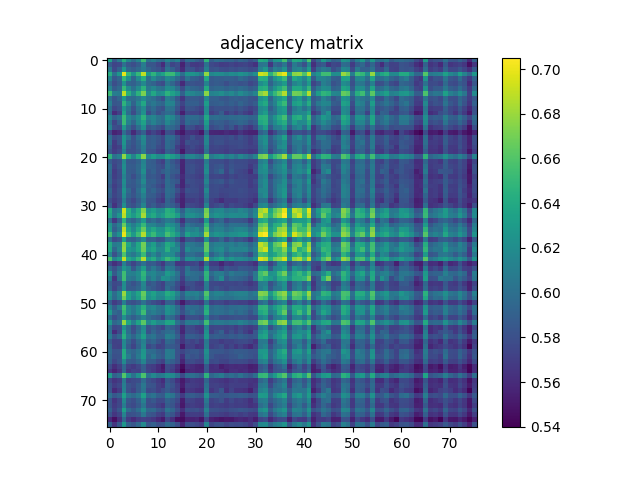

The table this chart was drawn from, first rows:
6.345699999999999674e-01, 5.876200000000000312e-01, 6.070299999999999585e-01, 6.424999999999999600e-01, 6.152900000000000036e-01, 5.989400000000000279e-01, 6.145899999999999697e-01, 6.527199999999999669e-01, 6.019099999999999451e-01, 6.112499999999999600e-01, 6.008000000000000007e-01, 5.967599999999999572e-01, 6.148299999999999876e-01, 6.037500000000000089e-01, 6.128700000000000259e-01, 5.771500000000000519e-01, 5.991199999999999859e-01, 5.997999999999999998e-01, 5.913100000000000023e-01, 5.831800000000000317e-01, 6.474699999999999900e-01, 5.894200000000000550e-01, 5.994899999999999674e-01, 5.966700000000000337e-01
5.876200000000000312e-01, 5.744500000000000162e-01, 5.765099999999999669e-01, 6.013399999999999856e-01, 5.846900000000000430e-01, 5.796200000000000241e-01, 5.881499999999999506e-01, 6.097099999999999742e-01, 5.841399999999999926e-01, 5.843399999999999705e-01, 5.752099999999999991e-01, 5.607799999999999452e-01, 5.923800000000000177e-01, 5.740600000000000147e-01, 5.793800000000000061e-01, 5.556999999999999718e-01, 5.766400000000000414e-01, 5.687100000000000488e-01, 5.671500000000000430e-01, 5.700600000000000112e-01, 6.020699999999999941e-01, 5.765400000000000524e-01, 5.735900000000000443e-01, 5.692000000000000393e-01
6.070299999999999585e-01, 5.765099999999999669e-01, 5.905200000000000449e-01, 6.270799999999999708e-01, 5.940499999999999670e-01, 5.882699999999999596e-01, 5.965599999999999792e-01, 6.073199999999999710e-01, 5.940299999999999470e-01, 5.856999999999999984e-01, 5.814300000000000024e-01, 5.717999999999999750e-01, 6.015399999999999636e-01, 5.904700000000000504e-01, 5.777900000000000258e-01, 5.602700000000000458e-01, 5.820800000000000418e-01, 5.817200000000000149e-01, 5.722399999999999709e-01, 5.763000000000000345e-01, 6.111299999999999510e-01, 5.807999999999999829e-01, 5.835299999999999931e-01, 5.790699999999999736e-01
6.424999999999999600e-01, 6.013399999999999856e-01, 6.270799999999999708e-01, 6.995599999999999596e-01, 6.490899999999999448e-01, 6.246000000000000441e-01, 6.501900000000000457e-01, 6.891000000000000458e-01, 6.277199999999999447e-01, 6.466399999999999926e-01, 6.248000000000000220e-01, 6.351900000000000324e-01, 6.519200000000000550e-01, 6.519300000000000095e-01, 6.265500000000000513e-01, 5.999299999999999633e-01, 6.248799999999999910e-01, 6.252199999999999980e-01, 6.211499999999999799e-01, 6.097000000000000197e-01, 6.777699999999999836e-01, 6.161200000000000010e-01, 6.208900000000000530e-01, 6.193800000000000416e-01
6.152900000000000036e-01, 5.846900000000000430e-01, 5.940499999999999670e-01, 6.490899999999999448e-01, 6.220299999999999718e-01, 5.936500000000000110e-01, 6.194899999999999851e-01, 6.435400000000000009e-01, 5.989299999999999624e-01, 6.176000000000000378e-01, 6.027700000000000280e-01, 5.983899999999999775e-01, 6.179799999999999738e-01, 6.110200000000000076e-01, 5.960699999999999887e-01, 5.799699999999999855e-01, 6.021800000000000486e-01, 5.905299999999999994e-01, 5.877900000000000347e-01, 5.809299999999999464e-01, 6.391999999999999904e-01, 5.865200000000000413e-01, 5.894399999999999640e-01, 5.883000000000000451e-01
5.989400000000000279e-01, 5.796200000000000241e-01, 5.882699999999999596e-01, 6.246000000000000441e-01, 5.936500000000000110e-01, 5.902800000000000269e-01, 6.010199999999999987e-01, 6.169499999999999984e-01, 5.972699999999999676e-01, 5.925399999999999556e-01, 5.823800000000000088e-01, 5.783000000000000362e-01, 6.052400000000000002e-01, 5.941999999999999504e-01, 5.799800000000000511e-01, 5.594500000000000028e-01, 5.813500000000000334e-01, 5.827299999999999702e-01, 5.804399999999999560e-01, 5.798699999999999966e-01, 6.132900000000000018e-01, 5.853599999999999914e-01, 5.875899999999999457e-01, 5.862399999999999833e-01
6.145899999999999697e-01, 5.881499999999999506e-01, 5.965599999999999792e-01, 6.501900000000000457e-01, 6.194899999999999851e-01, 6.010199999999999987e-01, 6.187099999999999822e-01, 6.461500000000000021e-01, 6.054199999999999582e-01, 6.153399999999999981e-01, 6.035800000000000054e-01, 5.999700000000000033e-01, 6.204499999999999460e-01, 6.160200000000000120e-01, 5.996000000000000218e-01, 5.784500000000000197e-01, 5.997500000000000053e-01, 5.936799999999999855e-01, 5.915300000000000002e-01, 5.871199999999999752e-01, 6.393799999999999484e-01, 5.925599999999999756e-01, 5.959499999999999797e-01, 5.963500000000000467e-01
6.527100000000000124e-01, 6.097099999999999742e-01, 6.073199999999999710e-01, 6.891000000000000458e-01, 6.435400000000000009e-01, 6.169499999999999984e-01, 6.461500000000000021e-01, 6.720000000000000417e-01, 6.191999999999999726e-01, 6.388099999999999890e-01, 6.195800000000000196e-01, 6.232400000000000162e-01, 6.459300000000000042e-01, 6.344300000000000495e-01, 6.222499999999999698e-01, 5.910499999999999643e-01, 6.178500000000000103e-01, 6.147299999999999986e-01, 6.091800000000000548e-01, 6.065099999999999936e-01, 6.756199999999999983e-01, 6.130799999999999583e-01, 6.155800000000000161e-01, 6.213600000000000234e-01
6.019099999999999451e-01, 5.841499999999999471e-01, 5.940299999999999470e-01, 6.277199999999999447e-01, 5.989299999999999624e-01, 5.972699999999999676e-01, 6.054199999999999582e-01, 6.191999999999999726e-01, 6.033800000000000274e-01, 5.997000000000000108e-01, 5.890199999999999880e-01, 5.792899999999999716e-01, 6.109099999999999531e-01, 6.021499999999999631e-01, 5.842500000000000471e-01, 5.660300000000000331e-01, 5.861499999999999488e-01, 5.867900000000000338e-01, 5.858400000000000274e-01, 5.823700000000000543e-01, 6.169799999999999729e-01, 5.896299999999999875e-01, 5.908099999999999463e-01, 5.855500000000000149e-01
6.112499999999999600e-01, 5.843399999999999705e-01, 5.856999999999999984e-01, 6.466399999999999926e-01, 6.176000000000000378e-01, 5.925300000000000011e-01, 6.153399999999999981e-01, 6.388099999999999890e-01, 5.997000000000000108e-01, 6.059999999999999831e-01, 5.975500000000000256e-01, 5.937799999999999745e-01, 6.148200000000000331e-01, 6.133699999999999708e-01, 5.898200000000000109e-01, 5.742899999999999672e-01, 5.891899999999999915e-01, 5.890800000000000480e-01, 5.890600000000000280e-01, 5.821699999999999653e-01, 6.311499999999999888e-01, 5.881800000000000361e-01, 5.890600000000000280e-01, 5.914599999999999858e-01
6.008000000000000007e-01, 5.752099999999999991e-01, 5.814300000000000024e-01, 6.248000000000000220e-01, 6.027799999999999825e-01, 5.823800000000000088e-01, 6.035700000000000509e-01, 6.195800000000000196e-01, 5.890199999999999880e-01, 5.975500000000000256e-01, 5.854099999999999859e-01, 5.809900000000000064e-01, 6.034699999999999509e-01, 6.017000000000000126e-01, 5.824899999999999523e-01, 5.660800000000000276e-01, 5.832699999999999552e-01, 5.823199999999999488e-01, 5.784500000000000197e-01, 5.727499999999999813e-01, 6.193400000000000016e-01, 5.774399999999999533e-01, 5.811500000000000554e-01, 5.809699999999999864e-01
5.967599999999999572e-01, 5.607799999999999452e-01, 5.717999999999999750e-01, 6.351900000000000324e-01, 5.983899999999999775e-01, 5.783000000000000362e-01, 5.999700000000000033e-01, 6.232400000000000162e-01, 5.792899999999999716e-01, 5.937799999999999745e-01, 5.809900000000000064e-01, 5.896900000000000475e-01, 5.983600000000000030e-01, 5.957200000000000273e-01, 5.757799999999999585e-01, 5.545799999999999619e-01, 5.757600000000000495e-01, 5.738499999999999712e-01, 5.740499999999999492e-01, 5.681599999999999984e-01, 6.203800000000000425e-01, 5.713099999999999845e-01, 5.775000000000000133e-01, 5.885799999999999921e-01
6.148299999999999876e-01, 5.923899999999999721e-01, 6.015399999999999636e-01, 6.519200000000000550e-01, 6.179799999999999738e-01, 6.052400000000000002e-01, 6.204399999999999915e-01, 6.459300000000000042e-01, 6.109099999999999531e-01, 6.148200000000000331e-01, 6.034699999999999509e-01, 5.983600000000000030e-01, 6.228200000000000403e-01, 6.156800000000000050e-01, 5.981800000000000450e-01, 5.803399999999999670e-01, 5.982499999999999485e-01, 5.976399999999999491e-01, 5.966900000000000537e-01, 5.902199999999999669e-01, 6.392200000000000104e-01, 5.974800000000000111e-01, 5.997900000000000453e-01, 5.966099999999999737e-01
6.037500000000000089e-01, 5.740600000000000147e-01, 5.904700000000000504e-01, 6.519300000000000095e-01, 6.110200000000000076e-01, 5.941999999999999504e-01, 6.160200000000000120e-01, 6.344300000000000495e-01, 6.021499999999999631e-01, 6.133699999999999708e-01, 6.017000000000000126e-01, 5.957200000000000273e-01, 6.156700000000000506e-01, 6.045199999999999463e-01, 5.952399999999999913e-01, 5.765500000000000069e-01, 5.976900000000000546e-01, 5.912500000000000533e-01, 5.917000000000000037e-01, 5.833199999999999497e-01, 6.308000000000000274e-01, 5.853300000000000169e-01, 5.901199999999999779e-01, 5.887599999999999500e-01
6.128700000000000259e-01, 5.793800000000000061e-01, 5.777900000000000258e-01, 6.265500000000000513e-01, 5.960699999999999887e-01, 5.799800000000000511e-01, 5.996000000000000218e-01, 6.222499999999999698e-01, 5.842399999999999816e-01, 5.898200000000000109e-01, 5.824899999999999523e-01, 5.757799999999999585e-01, 5.981800000000000450e-01, 5.952399999999999913e-01, 5.864399999999999613e-01, 5.584799999999999764e-01, 5.815599999999999659e-01, 5.791199999999999681e-01, 5.701000000000000512e-01, 5.724900000000000544e-01, 6.193300000000000471e-01, 5.764399999999999524e-01, 5.812800000000000189e-01, 5.857499999999999929e-01
5.771500000000000519e-01, 5.556999999999999718e-01, 5.602700000000000458e-01, 5.999299999999999633e-01, 5.799699999999999855e-01, 5.594500000000000028e-01, 5.784500000000000197e-01, 5.910499999999999643e-01, 5.660300000000000331e-01, 5.742899999999999672e-01, 5.660800000000000276e-01, 5.545799999999999619e-01, 5.803399999999999670e-01, 5.765500000000000069e-01, 5.584799999999999764e-01, 5.507199999999999873e-01, 5.656200000000000117e-01, 5.631300000000000194e-01, 5.604999999999999982e-01, 5.512599999999999723e-01, 5.932199999999999696e-01, 5.574599999999999556e-01, 5.566799999999999526e-01, 5.561500000000000332e-01
5.991199999999999859e-01, 5.766400000000000414e-01, 5.820800000000000418e-01, 6.248799999999999910e-01, 6.021800000000000486e-01, 5.813500000000000334e-01, 5.997500000000000053e-01, 6.178500000000000103e-01, 5.861499999999999488e-01, 5.891899999999999915e-01, 5.832699999999999552e-01, 5.757600000000000495e-01, 5.982499999999999485e-01, 5.976900000000000546e-01, 5.815599999999999659e-01, 5.656200000000000117e-01, 5.714200000000000390e-01, 5.810100000000000264e-01, 5.717900000000000205e-01, 5.713700000000000445e-01, 6.136200000000000543e-01, 5.769699999999999829e-01, 5.785900000000000487e-01, 5.788200000000000012e-01
5.997999999999999998e-01, 5.687100000000000488e-01, 5.817200000000000149e-01, 6.252199999999999980e-01, 5.905299999999999994e-01, 5.827299999999999702e-01, 5.936799999999999855e-01, 6.147299999999999986e-01, 5.867900000000000338e-01, 5.890800000000000480e-01, 5.823300000000000143e-01, 5.738499999999999712e-01, 5.976399999999999491e-01, 5.912500000000000533e-01, 5.791199999999999681e-01, 5.631300000000000194e-01, 5.810100000000000264e-01, 5.762399999999999745e-01, 5.766999999999999904e-01, 5.722800000000000109e-01, 6.149099999999999566e-01, 5.764700000000000379e-01, 5.802000000000000490e-01, 5.804599999999999760e-01
5.913100000000000023e-01, 5.671500000000000430e-01, 5.722399999999999709e-01, 6.211499999999999799e-01, 5.877900000000000347e-01, 5.804399999999999560e-01, 5.915300000000000002e-01, 6.091800000000000548e-01, 5.858400000000000274e-01, 5.890600000000000280e-01, 5.784500000000000197e-01, 5.740499999999999492e-01, 5.966900000000000537e-01, 5.917000000000000037e-01, 5.701000000000000512e-01, 5.604999999999999982e-01, 5.717900000000000205e-01, 5.766999999999999904e-01, 5.717499999999999805e-01, 5.682399999999999674e-01, 6.073399999999999910e-01, 5.738299999999999512e-01, 5.753700000000000481e-01, 5.745299999999999851e-01
5.831800000000000317e-01, 5.700600000000000112e-01, 5.763000000000000345e-01, 6.097000000000000197e-01, 5.809299999999999464e-01, 5.798600000000000421e-01, 5.871199999999999752e-01, 6.065099999999999936e-01, 5.823700000000000543e-01, 5.821699999999999653e-01, 5.727499999999999813e-01, 5.681599999999999984e-01, 5.902199999999999669e-01, 5.833199999999999497e-01, 5.724900000000000544e-01, 5.512599999999999723e-01, 5.713700000000000445e-01, 5.722800000000000109e-01, 5.682399999999999674e-01, 5.653299999999999992e-01, 6.016700000000000381e-01, 5.732000000000000428e-01, 5.738799999999999457e-01, 5.725500000000000034e-01
6.474699999999999900e-01, 6.020699999999999941e-01, 6.111299999999999510e-01, 6.777699999999999836e-01, 6.391999999999999904e-01, 6.132900000000000018e-01, 6.393799999999999484e-01, 6.756199999999999983e-01, 6.169799999999999729e-01, 6.311499999999999888e-01, 6.193400000000000016e-01, 6.203800000000000425e-01, 6.392200000000000104e-01, 6.308000000000000274e-01, 6.193300000000000471e-01, 5.932199999999999696e-01, 6.136200000000000543e-01, 6.149099999999999566e-01, 6.073399999999999910e-01, 6.016700000000000381e-01, 6.635299999999999532e-01, 6.083100000000000174e-01, 6.161799999999999500e-01, 6.205199999999999605e-01
5.894300000000000095e-01, 5.765400000000000524e-01, 5.807999999999999829e-01, 6.161200000000000010e-01, 5.865200000000000413e-01, 5.853599999999999914e-01, 5.925599999999999756e-01, 6.130799999999999583e-01, 5.896299999999999875e-01, 5.881800000000000361e-01, 5.774399999999999533e-01, 5.713099999999999845e-01, 5.974800000000000111e-01, 5.853300000000000169e-01, 5.764399999999999524e-01, 5.574599999999999556e-01, 5.769600000000000284e-01, 5.764700000000000379e-01, 5.738299999999999512e-01, 5.732000000000000428e-01, 6.083100000000000174e-01, 5.798299999999999566e-01, 5.789999999999999591e-01, 5.789100000000000357e-01
5.994899999999999674e-01, 5.735900000000000443e-01, 5.835399999999999476e-01, 6.208900000000000530e-01, 5.894399999999999640e-01, 5.875899999999999457e-01, 5.959499999999999797e-01, 6.155800000000000161e-01, 5.908099999999999463e-01, 5.890600000000000280e-01, 5.811500000000000554e-01, 5.775000000000000133e-01, 5.997900000000000453e-01, 5.901199999999999779e-01, 5.812800000000000189e-01, 5.566799999999999526e-01, 5.785900000000000487e-01, 5.802000000000000490e-01, 5.753700000000000481e-01, 5.738799999999999457e-01, 6.161799999999999500e-01, 5.789999999999999591e-01, 5.826599999999999557e-01, 5.852500000000000480e-01
5.966700000000000337e-01, 5.692000000000000393e-01, 5.790699999999999736e-01, 6.193800000000000416e-01, 5.883000000000000451e-01, 5.862399999999999833e-01, 5.963500000000000467e-01, 6.213600000000000234e-01, 5.855500000000000149e-01, 5.914599999999999858e-01, 5.809699999999999864e-01, 5.885799999999999921e-01, 5.966099999999999737e-01, 5.887599999999999500e-01, 5.857499999999999929e-01, 5.561500000000000332e-01, 5.788200000000000012e-01, 5.804599999999999760e-01, 5.745299999999999851e-01, 5.725500000000000034e-01, 6.205199999999999605e-01, 5.789100000000000357e-01, 5.852500000000000480e-01, 5.951999999999999513e-01
5.931800000000000406e-01, 5.701699999999999546e-01, 5.774500000000000188e-01, 6.134899999999999798e-01, 5.898999999999999799e-01, 5.794000000000000261e-01, 5.917299999999999782e-01, 6.118299999999999850e-01, 5.842899999999999761e-01, 5.861399999999999944e-01, 5.800699999999999745e-01, 5.691300000000000248e-01, 5.949600000000000444e-01, 5.837099999999999511e-01, 5.764099999999999779e-01, 5.600500000000000478e-01, 5.765400000000000524e-01, 5.751300000000000301e-01, 5.715400000000000480e-01, 5.694599999999999662e-01, 6.079999999999999849e-01, 5.741600000000000037e-01, 5.752300000000000191e-01, 5.737700000000000022e-01
5.935200000000000475e-01, 5.737799999999999567e-01, 5.809199999999999919e-01, 6.201299999999999590e-01, 5.896500000000000075e-01, 5.859600000000000364e-01, 5.955500000000000238e-01, 6.175199999999999578e-01, 5.885399999999999521e-01, 5.905700000000000394e-01, 5.822000000000000508e-01, 5.778999999999999693e-01, 5.976900000000000546e-01, 5.888799999999999590e-01, 5.837700000000000111e-01, 5.576699999999999990e-01, 5.801399999999999890e-01, 5.779400000000000093e-01, 5.749900000000000011e-01, 5.746700000000000141e-01, 6.143699999999999717e-01, 5.803800000000000070e-01, 5.825099999999999723e-01, 5.860100000000000309e-01
5.875399999999999512e-01, 5.706700000000000106e-01, 5.786499999999999977e-01, 6.169900000000000384e-01, 5.875299999999999967e-01, 5.843599999999999905e-01, 5.928900000000000281e-01, 6.087099999999999733e-01, 5.897099999999999564e-01, 5.858400000000000274e-01, 5.780899999999999928e-01, 5.714299999999999935e-01, 5.968200000000000172e-01, 5.914599999999999858e-01, 5.707299999999999596e-01, 5.576200000000000045e-01, 5.736700000000000133e-01, 5.776400000000000423e-01, 5.758499999999999730e-01, 5.715599999999999570e-01, 6.041699999999999848e-01, 5.771699999999999608e-01, 5.786999999999999922e-01, 5.766799999999999704e-01
5.943699999999999539e-01, 5.725400000000000489e-01, 5.820199999999999818e-01, 6.243600000000000261e-01, 5.968499999999999917e-01, 5.816799999999999748e-01, 5.980999999999999650e-01, 6.193600000000000216e-01, 5.873899999999999677e-01, 5.937500000000000000e-01, 5.836599999999999566e-01, 5.783800000000000052e-01, 5.991800000000000459e-01, 5.947599999999999554e-01, 5.808499999999999774e-01, 5.645799999999999708e-01, 5.814099999999999824e-01, 5.789900000000000047e-01, 5.779699999999999838e-01, 5.713899999999999535e-01, 6.160099999999999465e-01, 5.775599999999999623e-01, 5.787299999999999667e-01, 5.747799999999999576e-01
5.904099999999999904e-01, 5.741300000000000292e-01, 5.805299999999999905e-01, 6.196599999999999886e-01, 5.916900000000000492e-01, 5.831899999999999862e-01, 5.947400000000000464e-01, 6.114300000000000290e-01, 5.886099999999999666e-01, 5.879699999999999926e-01, 5.785799999999999832e-01, 5.713099999999999845e-01, 5.977599999999999580e-01, 5.918799999999999617e-01, 5.726799999999999669e-01, 5.585799999999999654e-01, 5.756200000000000205e-01, 5.754000000000000226e-01, 5.751399999999999846e-01, 5.704299999999999926e-01, 6.071900000000000075e-01, 5.771100000000000119e-01, 5.774599999999999733e-01, 5.723300000000000054e-01
5.801699999999999635e-01, 5.698199999999999932e-01, 5.768400000000000194e-01, 6.102800000000000447e-01, 5.839900000000000091e-01, 5.748900000000000121e-01, 5.879799999999999471e-01, 6.042999999999999483e-01, 5.824300000000000033e-01, 5.826400000000000468e-01, 5.719400000000000039e-01, 5.657999999999999696e-01, 5.925500000000000211e-01, 5.826999999999999957e-01, 5.658300000000000551e-01, 5.555099999999999483e-01, 5.695999999999999952e-01, 5.689899999999999958e-01, 5.720499999999999474e-01, 5.656799999999999606e-01, 5.991100000000000314e-01, 5.725799999999999779e-01, 5.681100000000000039e-01, 5.610899999999999777e-01
5.898099999999999454e-01, 5.638600000000000279e-01, 5.794200000000000461e-01, 6.213199999999999834e-01, 5.864099999999999868e-01, 5.802199999999999580e-01, 5.926500000000000101e-01, 6.143199999999999772e-01, 5.817400000000000349e-01, 5.884099999999999886e-01, 5.776700000000000168e-01, 5.809900000000000064e-01, 5.944800000000000084e-01, 5.889799999999999480e-01, 5.788799999999999502e-01, 5.555200000000000138e-01, 5.778400000000000203e-01, 5.750399999999999956e-01, 5.721300000000000274e-01, 5.676700000000000079e-01, 6.138099999999999667e-01, 5.726700000000000124e-01, 5.776200000000000223e-01, 5.816599999999999548e-01
6.407699999999999507e-01, 6.035500000000000309e-01, 6.115500000000000380e-01, 6.930300000000000349e-01, 6.438399999999999679e-01, 6.199999999999999956e-01, 6.408500000000000307e-01, 6.730199999999999516e-01, 6.227700000000000458e-01, 6.319900000000000517e-01, 6.177799999999999958e-01, 6.207599999999999785e-01, 6.437199999999999589e-01, 6.379399999999999515e-01, 6.128599999999999604e-01, 5.904399999999999649e-01, 6.148099999999999676e-01, 6.108900000000000441e-01, 6.065099999999999936e-01, 6.031600000000000295e-01, 6.689100000000000046e-01, 6.099099999999999522e-01, 6.161999999999999700e-01, 6.180900000000000283e-01
6.368000000000000327e-01, 6.051999999999999602e-01, 6.266399999999999748e-01, 6.880600000000000049e-01, 6.424699999999999855e-01, 6.298599999999999755e-01, 6.443799999999999528e-01, 6.829699999999999660e-01, 6.319000000000000172e-01, 6.404100000000000348e-01, 6.233400000000000052e-01, 6.310299999999999798e-01, 6.462299999999999711e-01, 6.433799999999999519e-01, 6.315399999999999903e-01, 5.997900000000000453e-01, 6.223600000000000243e-01, 6.227500000000000258e-01, 6.164300000000000335e-01, 6.111699999999999910e-01, 6.739899999999999780e-01, 6.167500000000000204e-01, 6.255199999999999649e-01, 6.215899999999999759e-01
5.985099999999999865e-01, 5.667100000000000470e-01, 5.907400000000000428e-01, 6.460000000000000187e-01, 5.997999999999999998e-01, 5.915200000000000458e-01, 6.053100000000000147e-01, 6.278000000000000247e-01, 5.925099999999999811e-01, 5.996000000000000218e-01, 5.891699999999999715e-01, 5.977799999999999780e-01, 6.071800000000000530e-01, 6.034000000000000474e-01, 5.861199999999999743e-01, 5.635299999999999754e-01, 5.879199999999999982e-01, 5.852600000000000025e-01, 5.827900000000000302e-01, 5.754700000000000371e-01, 6.282499999999999751e-01, 5.790300000000000447e-01, 5.895200000000000440e-01, 5.955200000000000493e-01
6.253400000000000070e-01, 5.955399999999999583e-01, 6.120400000000000285e-01, 6.668699999999999628e-01, 6.239000000000000101e-01, 6.098700000000000232e-01, 6.254399999999999959e-01, 6.497899999999999787e-01, 6.149099999999999566e-01, 6.138200000000000323e-01, 6.038999999999999924e-01, 6.020299999999999541e-01, 6.253699999999999815e-01, 6.203600000000000225e-01, 6.091299999999999493e-01, 5.770600000000000174e-01, 6.049499999999999877e-01, 5.977099999999999635e-01, 5.933000000000000496e-01, 5.929799999999999516e-01, 6.490200000000000413e-01, 5.981199999999999850e-01, 6.071199999999999930e-01, 6.041800000000000503e-01
6.287899999999999601e-01, 5.900300000000000544e-01, 6.059700000000000086e-01, 6.880500000000000504e-01, 6.365300000000000402e-01, 6.166599999999999859e-01, 6.395699999999999719e-01, 6.658699999999999619e-01, 6.260000000000000009e-01, 6.388300000000000090e-01, 6.243100000000000316e-01, 6.229599999999999582e-01, 6.419599999999999751e-01, 6.346100000000000074e-01, 6.124600000000000044e-01, 5.939900000000000180e-01, 6.159099999999999575e-01, 6.117799999999999905e-01, 6.168500000000000094e-01, 6.024199999999999555e-01, 6.608100000000000085e-01, 6.053899999999999837e-01, 6.135000000000000453e-01, 6.125500000000000389e-01
6.553200000000000136e-01, 6.046200000000000463e-01, 6.243199999999999861e-01, 6.987900000000000222e-01, 6.508899999999999686e-01, 6.300299999999999789e-01, 6.532200000000000228e-01, 6.858300000000000507e-01, 6.381299999999999750e-01, 6.509599999999999831e-01, 6.313999999999999613e-01, 6.295300000000000340e-01, 6.559800000000000075e-01, 6.430500000000000105e-01, 6.275600000000000067e-01, 6.002399999999999958e-01, 6.345800000000000329e-01, 6.218399999999999483e-01, 6.228200000000000403e-01, 6.129599999999999493e-01, 6.819199999999999706e-01, 6.185199999999999587e-01, 6.262499999999999734e-01, 6.219400000000000484e-01
6.030400000000000205e-01, 5.772300000000000209e-01, 5.838700000000000001e-01, 6.335699999999999665e-01, 5.937400000000000455e-01, 5.896799999999999820e-01, 6.012999999999999456e-01, 6.192100000000000382e-01, 5.894000000000000350e-01, 5.918400000000000327e-01, 5.807600000000000540e-01, 5.828699999999999992e-01, 6.039799999999999613e-01, 6.033800000000000274e-01, 5.846099999999999630e-01, 5.625700000000000145e-01, 5.826099999999999612e-01, 5.836200000000000276e-01, 5.767499999999999849e-01, 5.754299999999999971e-01, 6.238299999999999956e-01, 5.819100000000000383e-01, 5.855399999999999494e-01, 5.953699999999999548e-01
6.405199999999999783e-01, 6.074800000000000200e-01, 6.117399999999999505e-01, 6.755400000000000293e-01, 6.376199999999999646e-01, 6.136300000000000088e-01, 6.381299999999999750e-01, 6.695299999999999585e-01, 6.192499999999999671e-01, 6.315300000000000358e-01, 6.073100000000000165e-01, 6.141999999999999682e-01, 6.405100000000000238e-01, 6.310999999999999943e-01, 6.093499999999999472e-01, 5.809199999999999919e-01, 6.087799999999999878e-01, 6.052499999999999547e-01, 5.998999999999999888e-01, 5.977099999999999635e-01, 6.648600000000000065e-01, 6.053399999999999892e-01, 6.126800000000000024e-01, 6.127599999999999714e-01
6.373999999999999666e-01, 5.957299999999999818e-01, 6.155300000000000216e-01, 6.781199999999999450e-01, 6.293499999999999650e-01, 6.220799999999999663e-01, 6.381999999999999895e-01, 6.675499999999999767e-01, 6.274600000000000177e-01, 6.362499999999999822e-01, 6.167899999999999494e-01, 6.182499999999999662e-01, 6.442900000000000293e-01, 6.191299999999999581e-01, 6.183999999999999497e-01, 5.811399999999999899e-01, 6.196700000000000541e-01, 6.065899999999999626e-01, 6.074699999999999545e-01, 6.072199999999999820e-01, 6.650700000000000500e-01, 6.092800000000000438e-01, 6.172100000000000364e-01, 6.210599999999999454e-01
6.149999999999999911e-01, 5.810400000000000009e-01, 6.015300000000000091e-01, 6.584499999999999797e-01, 6.145399999999999752e-01, 6.051199999999999912e-01, 6.217300000000000049e-01, 6.509700000000000486e-01, 6.041299999999999448e-01, 6.179400000000000448e-01, 6.014300000000000201e-01, 6.168599999999999639e-01, 6.228200000000000403e-01, 6.188500000000000112e-01, 5.984300000000000175e-01, 5.762399999999999745e-01, 5.993300000000000294e-01, 5.992699999999999694e-01, 5.925799999999999956e-01, 5.900699999999999834e-01, 6.471700000000000230e-01, 5.907299999999999773e-01, 6.036500000000000199e-01, 6.121100000000000430e-01
6.573900000000000299e-01, 6.141100000000000447e-01, 6.304199999999999804e-01, 6.900600000000000067e-01, 6.393799999999999484e-01, 6.293900000000000050e-01, 6.487899999999999778e-01, 6.858199999999999852e-01, 6.307500000000000329e-01, 6.418500000000000316e-01, 6.176700000000000523e-01, 6.330799999999999761e-01, 6.522799999999999709e-01, 6.414299999999999446e-01, 6.287700000000000511e-01, 5.881899999999999906e-01, 6.220499999999999918e-01, 6.203199999999999825e-01, 6.118700000000000250e-01, 6.117899999999999450e-01, 6.847100000000000408e-01, 6.172800000000000509e-01, 6.291400000000000325e-01, 6.370299999999999851e-01
5.749499999999999611e-01, 5.622599999999999820e-01, 5.708800000000000541e-01, 6.126700000000000479e-01, 5.865299999999999958e-01, 5.738499999999999712e-01, 5.880600000000000271e-01, 6.014100000000000001e-01, 5.850699999999999790e-01, 5.877599999999999492e-01, 5.772899999999999698e-01, 5.672599999999999865e-01, 5.906599999999999628e-01, 5.927000000000000046e-01, 5.661199999999999566e-01, 5.667699999999999960e-01, 5.730600000000000138e-01, 5.739400000000000057e-01, 5.767099999999999449e-01, 5.626999999999999780e-01, 5.968200000000000172e-01, 5.683000000000000274e-01, 5.676099999999999479e-01, 5.572300000000000031e-01
5.967700000000000227e-01, 5.809900000000000064e-01, 5.975500000000000256e-01, 6.264199999999999768e-01, 6.131100000000000438e-01, 5.861600000000000144e-01, 6.064000000000000501e-01, 6.321099999999999497e-01, 5.935899999999999510e-01, 6.064800000000000191e-01, 5.932899999999999840e-01, 5.797999999999999821e-01, 6.072600000000000220e-01, 6.041900000000000048e-01, 5.851399999999999935e-01, 5.773800000000000043e-01, 6.018799999999999706e-01, 5.867299999999999738e-01, 5.850400000000000045e-01, 5.738999999999999657e-01, 6.238099999999999756e-01, 5.797900000000000276e-01, 5.800699999999999745e-01, 5.707299999999999596e-01
6.286899999999999711e-01, 5.866000000000000103e-01, 6.068599999999999550e-01, 6.539599999999999858e-01, 6.132199999999999873e-01, 6.113100000000000200e-01, 6.209700000000000220e-01, 6.480700000000000349e-01, 6.129700000000000149e-01, 6.163800000000000390e-01, 6.062800000000000411e-01, 6.058599999999999541e-01, 6.285199999999999676e-01, 6.197000000000000286e-01, 6.021100000000000341e-01, 5.773500000000000298e-01, 6.060200000000000031e-01, 5.999400000000000288e-01, 5.983899999999999775e-01, 5.944700000000000539e-01, 6.479599999999999804e-01, 5.980699999999999905e-01, 6.086899999999999533e-01, 6.093300000000000383e-01
6.098000000000000087e-01, 5.657600000000000406e-01, 6.019799999999999596e-01, 6.535100000000000353e-01, 6.077500000000000124e-01, 6.033300000000000329e-01, 6.176700000000000523e-01, 6.436699999999999644e-01, 6.021999999999999575e-01, 6.146500000000000297e-01, 6.001300000000000523e-01, 6.228500000000000147e-01, 6.199099999999999611e-01, 6.081900000000000084e-01, 5.973100000000000076e-01, 5.719199999999999839e-01, 5.952499999999999458e-01, 5.979200000000000070e-01, 5.972899999999999876e-01, 5.866599999999999593e-01, 6.453999999999999737e-01, 5.883699999999999486e-01, 6.036899999999999489e-01, 6.197300000000000031e-01
5.910300000000000553e-01, 5.757299999999999640e-01, 5.794399999999999551e-01, 6.210799999999999654e-01, 5.894399999999999640e-01, 5.814300000000000024e-01, 5.913599999999999968e-01, 6.154800000000000271e-01, 5.828499999999999792e-01, 5.885000000000000231e-01, 5.786999999999999922e-01, 5.726499999999999924e-01, 5.943599999999999994e-01, 5.943000000000000504e-01, 5.788600000000000412e-01, 5.653000000000000247e-01, 5.810499999999999554e-01, 5.794799999999999951e-01, 5.715900000000000425e-01, 5.692599999999999882e-01, 6.092800000000000438e-01, 5.754000000000000226e-01, 5.750399999999999956e-01, 5.738499999999999712e-01
5.959699999999999998e-01, 5.735700000000000243e-01, 5.883699999999999486e-01, 6.215699999999999559e-01, 5.880699999999999816e-01, 5.874800000000000022e-01, 5.951699999999999768e-01, 6.137399999999999523e-01, 5.908900000000000263e-01, 5.858600000000000474e-01, 5.786499999999999977e-01, 5.745400000000000507e-01, 5.987700000000000244e-01, 5.876700000000000257e-01, 5.769300000000000539e-01, 5.579699999999999660e-01, 5.743200000000000527e-01, 5.793500000000000316e-01, 5.746400000000000396e-01, 5.729300000000000503e-01, 6.068400000000000460e-01, 5.770699999999999719e-01, 5.829699999999999882e-01, 5.780199999999999783e-01
6.256399999999999739e-01, 5.980400000000000160e-01, 6.166199999999999459e-01, 6.796299999999999564e-01, 6.346100000000000074e-01, 6.203600000000000225e-01, 6.363400000000000167e-01, 6.657999999999999474e-01, 6.252999999999999670e-01, 6.343999999999999639e-01, 6.192999999999999616e-01, 6.208900000000000530e-01, 6.416699999999999626e-01, 6.342400000000000260e-01, 6.138099999999999667e-01, 5.923000000000000487e-01, 6.141199999999999992e-01, 6.111699999999999910e-01, 6.132999999999999563e-01, 6.025000000000000355e-01, 6.595100000000000406e-01, 6.079099999999999504e-01, 6.143300000000000427e-01, 6.133300000000000418e-01
6.211100000000000509e-01, 5.966099999999999737e-01, 6.131699999999999928e-01, 6.676900000000000057e-01, 6.343400000000000150e-01, 6.143399999999999972e-01, 6.316399999999999793e-01, 6.610399999999999610e-01, 6.208399999999999475e-01, 6.299299999999999899e-01, 6.147700000000000387e-01, 6.140499999999999847e-01, 6.327500000000000346e-01, 6.263999999999999568e-01, 6.045099999999999918e-01, 5.882600000000000051e-01, 6.054300000000000237e-01, 6.024100000000000010e-01, 6.076399999999999579e-01, 5.965399999999999592e-01, 6.493700000000000028e-01, 6.037299999999999889e-01, 6.071499999999999675e-01, 6.027200000000000335e-01
5.893100000000000005e-01, 5.694799999999999862e-01, 5.778499999999999748e-01, 6.119099999999999540e-01, 5.841699999999999671e-01, 5.802199999999999580e-01, 5.871600000000000152e-01, 6.019600000000000506e-01, 5.858100000000000529e-01, 5.795400000000000551e-01, 5.745200000000000307e-01, 5.663899999999999491e-01, 5.896400000000000530e-01, 5.889799999999999480e-01, 5.702800000000000091e-01, 5.519399999999999862e-01, 5.688699999999999868e-01, 5.733800000000000008e-01, 5.711100000000000065e-01, 5.674099999999999699e-01, 6.008400000000000407e-01, 5.733000000000000318e-01, 5.761300000000000310e-01, 5.749999999999999556e-01
6.118500000000000050e-01, 5.885299999999999976e-01, 6.067000000000000171e-01, 6.542599999999999527e-01, 6.166000000000000369e-01, 6.062400000000000011e-01, 6.210400000000000365e-01, 6.434299999999999464e-01, 6.111699999999999910e-01, 6.158700000000000285e-01, 6.033800000000000274e-01, 6.009900000000000242e-01, 6.239900000000000446e-01, 6.156000000000000361e-01, 5.983500000000000485e-01, 5.772000000000000464e-01, 6.006299999999999972e-01, 5.975300000000000056e-01, 5.975200000000000511e-01, 5.900400000000000089e-01, 6.391499999999999959e-01, 5.961100000000000287e-01, 6.007000000000000117e-01, 5.984699999999999465e-01
6.289299999999999891e-01, 5.954300000000000148e-01, 5.902699999999999614e-01, 6.493200000000000083e-01, 6.184199999999999697e-01, 6.048999999999999932e-01, 6.207700000000000440e-01, 6.537199999999999678e-01, 6.040900000000000158e-01, 6.106099999999999861e-01, 6.024599999999999955e-01, 5.974500000000000366e-01, 6.228700000000000347e-01, 6.153199999999999781e-01, 5.992800000000000349e-01, 5.804500000000000215e-01, 5.943000000000000504e-01, 6.028900000000000370e-01, 5.949999999999999734e-01, 5.921699999999999742e-01, 6.449899999999999523e-01, 5.979900000000000215e-01, 6.015899999999999581e-01, 6.001800000000000468e-01
5.985899999999999554e-01, 5.786900000000000377e-01, 5.896599999999999620e-01, 6.233800000000000452e-01, 5.990100000000000424e-01, 5.888999999999999790e-01, 5.995899999999999563e-01, 6.139599999999999502e-01, 5.978499999999999925e-01, 5.904700000000000504e-01, 5.856900000000000439e-01, 5.730699999999999683e-01, 6.016399999999999526e-01, 5.958299999999999708e-01, 5.792100000000000026e-01, 5.604299999999999837e-01, 5.787499999999999867e-01, 5.801300000000000345e-01, 5.803500000000000325e-01, 5.750399999999999956e-01, 6.112300000000000511e-01, 5.815700000000000314e-01, 5.852500000000000480e-01, 5.790899999999999936e-01
6.285100000000000131e-01, 5.949100000000000499e-01, 6.023600000000000065e-01, 6.781899999999999595e-01, 6.361599999999999477e-01, 6.111299999999999510e-01, 6.356800000000000228e-01, 6.629300000000000193e-01, 6.171299999999999564e-01, 6.312499999999999778e-01, 6.168799999999999839e-01, 6.167899999999999494e-01, 6.364300000000000512e-01, 6.360099999999999643e-01, 6.016399999999999526e-01, 5.874700000000000477e-01, 6.080499999999999794e-01, 6.062600000000000211e-01, 6.075800000000000090e-01, 5.984000000000000430e-01, 6.538100000000000023e-01, 6.035599999999999854e-01, 6.072800000000000420e-01, 6.066099999999999826e-01
5.999200000000000088e-01, 5.748400000000000176e-01, 5.786200000000000232e-01, 6.213100000000000289e-01, 5.972499999999999476e-01, 5.781600000000000072e-01, 5.951600000000000223e-01, 6.170700000000000074e-01, 5.812000000000000499e-01, 5.884700000000000486e-01, 5.799999999999999600e-01, 5.734599999999999698e-01, 5.951100000000000279e-01, 5.887999999999999901e-01, 5.789800000000000502e-01, 5.594400000000000484e-01, 5.790300000000000447e-01, 5.765599999999999614e-01, 5.699400000000000022e-01, 5.681699999999999529e-01, 6.132999999999999563e-01, 5.740499999999999492e-01, 5.758499999999999730e-01, 5.749100000000000321e-01
6.010199999999999987e-01, 5.615999999999999881e-01, 5.766099999999999559e-01, 6.371599999999999486e-01, 5.988599999999999479e-01, 5.805900000000000505e-01, 5.996799999999999908e-01, 6.232799999999999452e-01, 5.811600000000000099e-01, 5.951800000000000423e-01, 5.848900000000000210e-01, 5.920699999999999852e-01, 5.982699999999999685e-01, 5.993300000000000294e-01, 5.819999999999999618e-01, 5.578300000000000480e-01, 5.793300000000000116e-01, 5.780600000000000183e-01, 5.745999999999999996e-01, 5.680600000000000094e-01, 6.229799999999999782e-01, 5.717299999999999605e-01, 5.811300000000000354e-01, 5.909699999999999953e-01
6.090499999999999803e-01, 5.824599999999999778e-01, 5.949999999999999734e-01, 6.438199999999999479e-01, 6.078799999999999759e-01, 5.938799999999999635e-01, 6.102100000000000302e-01, 6.340099999999999625e-01, 5.993000000000000549e-01, 6.042999999999999483e-01, 5.911300000000000443e-01, 5.897700000000000164e-01, 6.111799999999999455e-01, 6.063499999999999446e-01, 5.913199999999999568e-01, 5.673500000000000210e-01, 5.904800000000000049e-01, 5.892300000000000315e-01, 5.853399999999999714e-01, 5.805500000000000105e-01, 6.280599999999999516e-01, 5.872500000000000497e-01, 5.904599999999999849e-01, 5.881399999999999961e-01
5.881100000000000216e-01, 5.717200000000000060e-01, 5.729600000000000248e-01, 6.166599999999999859e-01, 5.939600000000000435e-01, 5.787900000000000267e-01, 5.958999999999999853e-01, 6.119900000000000340e-01, 5.879299999999999526e-01, 5.936099999999999710e-01, 5.825000000000000178e-01, 5.735400000000000498e-01, 5.961600000000000232e-01, 5.917700000000000182e-01, 5.780999999999999472e-01, 5.651100000000000012e-01, 5.764399999999999524e-01, 5.725799999999999779e-01, 5.776200000000000223e-01, 5.687200000000000033e-01, 6.061999999999999611e-01, 5.745900000000000452e-01, 5.744399999999999507e-01, 5.685599999999999543e-01
5.971199999999999841e-01, 5.723099999999999854e-01, 5.709499999999999575e-01, 6.185000000000000497e-01, 5.871199999999999752e-01, 5.744899999999999451e-01, 5.909699999999999953e-01, 6.152900000000000036e-01, 5.758699999999999930e-01, 5.825200000000000378e-01, 5.709699999999999775e-01, 5.741100000000000092e-01, 5.881300000000000416e-01, 5.859100000000000419e-01, 5.806599999999999540e-01, 5.519500000000000517e-01, 5.715599999999999570e-01, 5.720100000000000184e-01, 5.639199999999999768e-01, 5.667200000000000015e-01, 6.093699999999999672e-01, 5.712399999999999700e-01, 5.748299999999999521e-01, 5.798299999999999566e-01
5.983100000000000085e-01, 5.823899999999999633e-01, 5.832600000000000007e-01, 6.404199999999999893e-01, 6.007299999999999862e-01, 5.946399999999999464e-01, 6.040799999999999503e-01, 6.259700000000000264e-01, 5.982399999999999940e-01, 5.976200000000000401e-01, 5.891999999999999460e-01, 5.842300000000000271e-01, 6.088200000000000278e-01, 6.045199999999999463e-01, 5.816799999999999748e-01, 5.743200000000000527e-01, 5.823399999999999688e-01, 5.855500000000000149e-01, 5.857700000000000129e-01, 5.794200000000000461e-01, 6.221600000000000463e-01, 5.861499999999999488e-01, 5.850400000000000045e-01, 5.846700000000000230e-01
... 15 more rows
